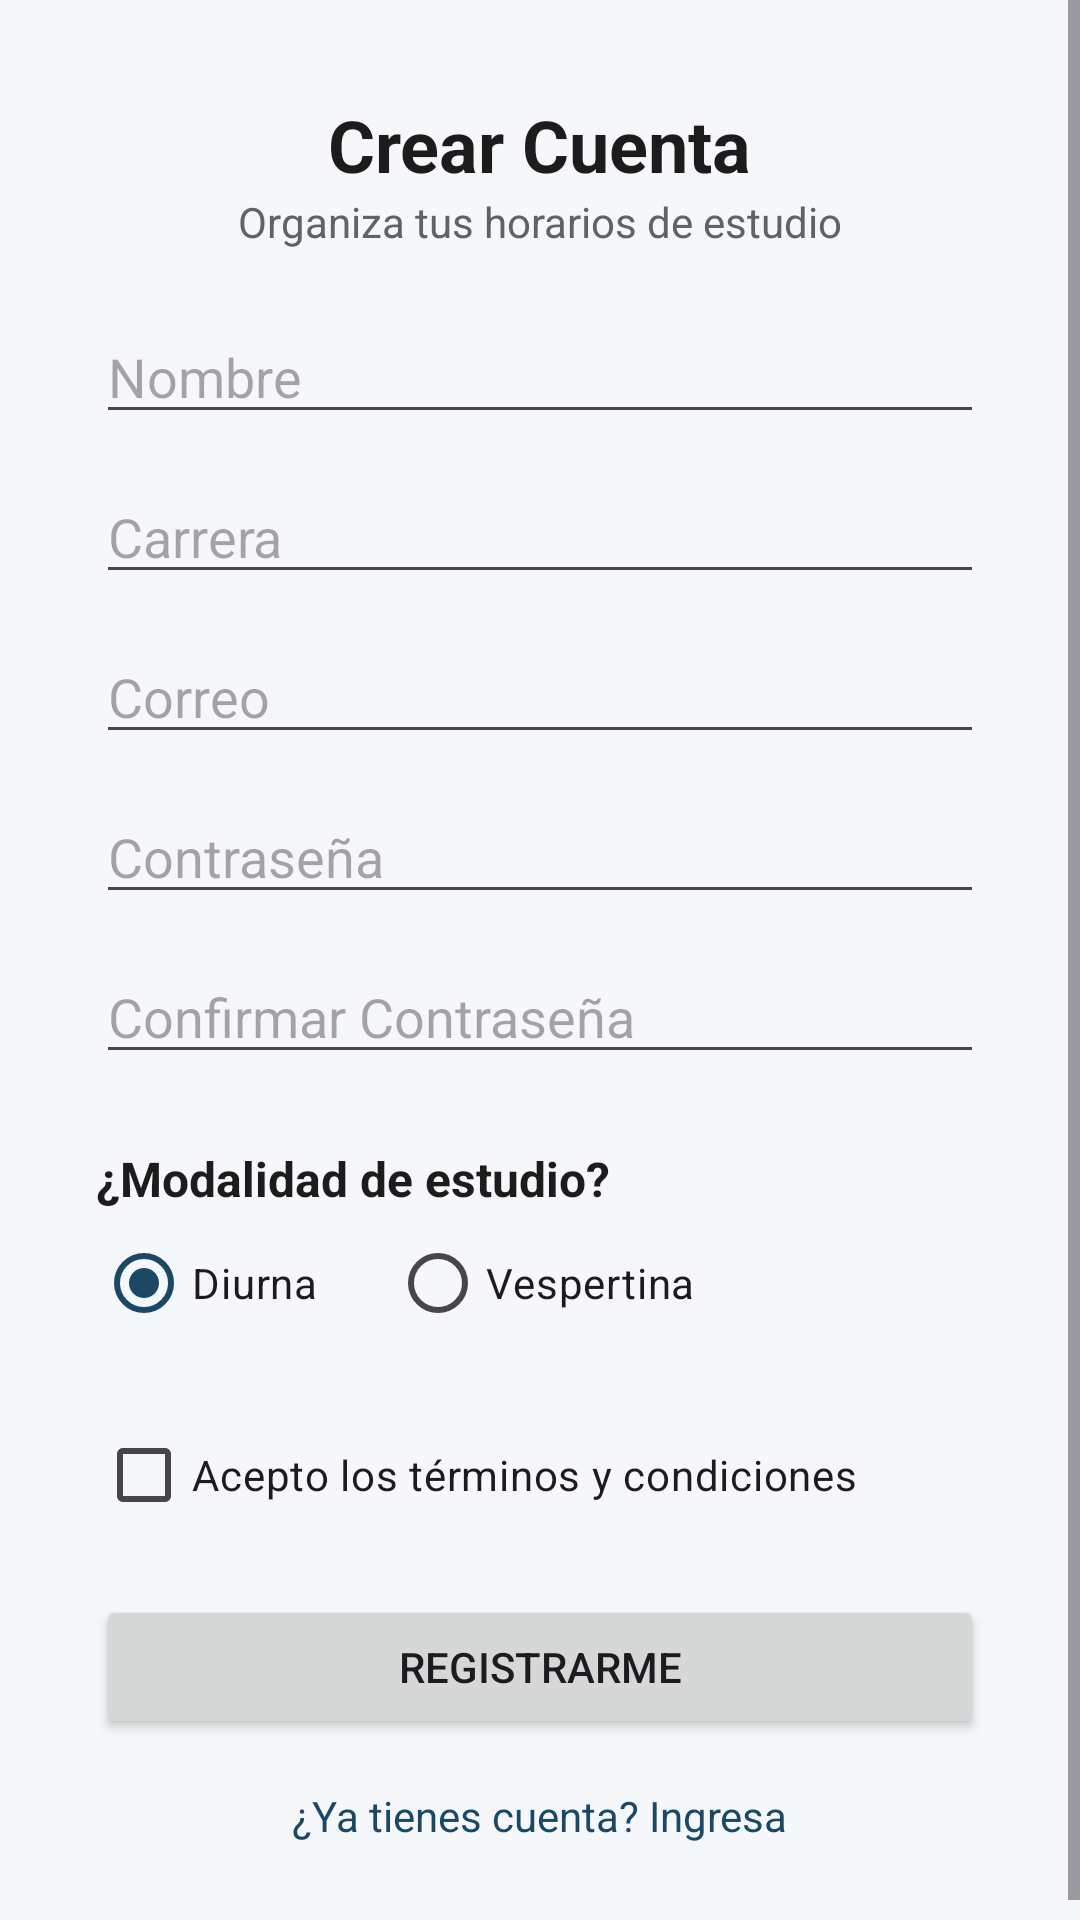

Android layout source for this screen:
<!-- AndroidManifest.xml: application theme Theme.PlanificadorDeEstudio -->
<!-- res/layout/activity_registro.xml -->
<?xml version="1.0" encoding="utf-8"?>
<ScrollView xmlns:android="http://schemas.android.com/apk/res/android"
    xmlns:tools="http://schemas.android.com/tools"
    android:id="@+id/main"
    android:layout_width="match_parent"
    android:layout_height="match_parent"
    android:background="@color/fondo_pantalla"
    tools:context=".RegistroActivity">

    <LinearLayout
        android:layout_width="match_parent"
        android:layout_height="wrap_content"
        android:orientation="vertical"
        android:padding="32dp">

        <TextView
            android:id="@+id/txtTituloRegistro"
            style="@style/TituloPantalla"
            android:layout_width="wrap_content"
            android:layout_height="wrap_content"
            android:layout_gravity="center_horizontal"
            android:text="@string/titulo_registro" />

        <TextView
            android:id="@+id/txtSubtituloRegistro"
            android:layout_width="wrap_content"
            android:layout_height="wrap_content"
            android:layout_gravity="center_horizontal"
            android:layout_marginBottom="8dp"
            android:text="@string/subtitulo_registro"
            android:textColor="@color/texto_secundario"
            android:textSize="14sp" />

        <EditText
            android:id="@+id/edtNombre"
            android:layout_width="match_parent"
            android:layout_height="wrap_content"
            android:layout_marginTop="12dp"
            android:hint="@string/hint_nombre"
            android:inputType="textPersonName" />

        <EditText
            android:id="@+id/edtCarrera"
            android:layout_width="match_parent"
            android:layout_height="wrap_content"
            android:layout_marginTop="12dp"
            android:hint="@string/hint_carrera"
            android:inputType="text" />

        <EditText
            android:id="@+id/edtCorreoRegistro"
            android:layout_width="match_parent"
            android:layout_height="wrap_content"
            android:layout_marginTop="12dp"
            android:hint="@string/hint_correo_registro"
            android:inputType="textEmailAddress" />

        <EditText
            android:id="@+id/edtPasswordRegistro"
            android:layout_width="match_parent"
            android:layout_height="wrap_content"
            android:layout_marginTop="12dp"
            android:hint="@string/hint_password_registro"
            android:inputType="textPassword" />

        <EditText
            android:id="@+id/edtConfirmarPassword"
            android:layout_width="match_parent"
            android:layout_height="wrap_content"
            android:layout_marginTop="12dp"
            android:hint="@string/hint_confirmar_password"
            android:inputType="textPassword" />

        <TextView
            android:layout_width="wrap_content"
            android:layout_height="wrap_content"
            android:layout_marginTop="24dp"
            android:text="@string/pregunta_modalidad"
            android:textColor="@color/texto_principal"
            android:textSize="16sp"
            android:textStyle="bold" />

        <RadioGroup
            android:id="@+id/rgModalidad"
            android:layout_width="match_parent"
            android:layout_height="wrap_content"
            android:orientation="horizontal">

            <RadioButton
                android:id="@+id/rbDiurna"
                android:layout_width="wrap_content"
                android:layout_height="wrap_content"
                android:checked="true"
                android:text="@string/opcion_diurna" />

            <RadioButton
                android:id="@+id/rbVespertina"
                android:layout_width="wrap_content"
                android:layout_height="wrap_content"
                android:layout_marginStart="24dp"
                android:checked="false"
                android:text="@string/opcion_vespertina" />

        </RadioGroup>

        <CheckBox
            android:id="@+id/chkTerminos"
            android:layout_width="wrap_content"
            android:layout_height="wrap_content"
            android:layout_marginTop="16dp"
            android:text="@string/chk_terminos" />

        <Button
            android:id="@+id/btnRegistrar"
            android:layout_width="match_parent"
            android:layout_height="wrap_content"
            android:layout_marginTop="16dp"
            android:text="@string/btn_registrar" />

        <TextView
            android:id="@+id/txtVolverLogin"
            android:layout_width="wrap_content"
            android:layout_height="wrap_content"
            android:layout_gravity="center_horizontal"
            android:layout_marginTop="16dp"
            android:text="@string/txt_volver_login"
            android:textColor="@color/primario" />

    </LinearLayout>

</ScrollView>
<!-- resources referenced by this layout -->
<resources>
  <color name="fondo_pantalla">#FFF5F7FA</color>
  <color name="primario">#FF1B4965</color>
  <color name="texto_principal">#FF1C1C1C</color>
  <color name="texto_secundario">#FF5F6368</color>
  <string name="btn_registrar">Registrarme</string>
  <string name="chk_terminos">Acepto los términos y condiciones</string>
  <string name="hint_carrera">Carrera</string>
  <string name="hint_confirmar_password">Confirmar Contraseña</string>
  <string name="hint_correo_registro">Correo</string>
  <string name="hint_nombre">Nombre</string>
  <string name="hint_password_registro">Contraseña</string>
  <string name="opcion_diurna">Diurna</string>
  <string name="opcion_vespertina">Vespertina</string>
  <string name="pregunta_modalidad">¿Modalidad de estudio?</string>
  <string name="subtitulo_registro">Organiza tus horarios de estudio</string>
  <string name="titulo_registro">Crear Cuenta</string>
  <string name="txt_volver_login">¿Ya tienes cuenta? Ingresa</string>
  <style name="TituloPantalla">
          <item name="android:textSize">24sp</item>
          <item name="android:textStyle">bold</item>
          <item name="android:textColor">@color/texto_principal</item>
      </style>
  <style name="Theme.PlanificadorDeEstudio" parent="Base.Theme.PlanificadorDeEstudio" />
  <style name="Base.Theme.PlanificadorDeEstudio" parent="Theme.Material3.DayNight.NoActionBar">
          <item name="colorPrimary">@color/primario</item>
      </style>
</resources>
